Run: headless pygame with SDL's dummy video driver; simulated clock (each Clock.tick advances the game by its frame time, no real sleeping); random seed 0; keys injected as events and as key.get_pressed() state; no mouse input; restart key R tapped at the start of phases 3 and 4.
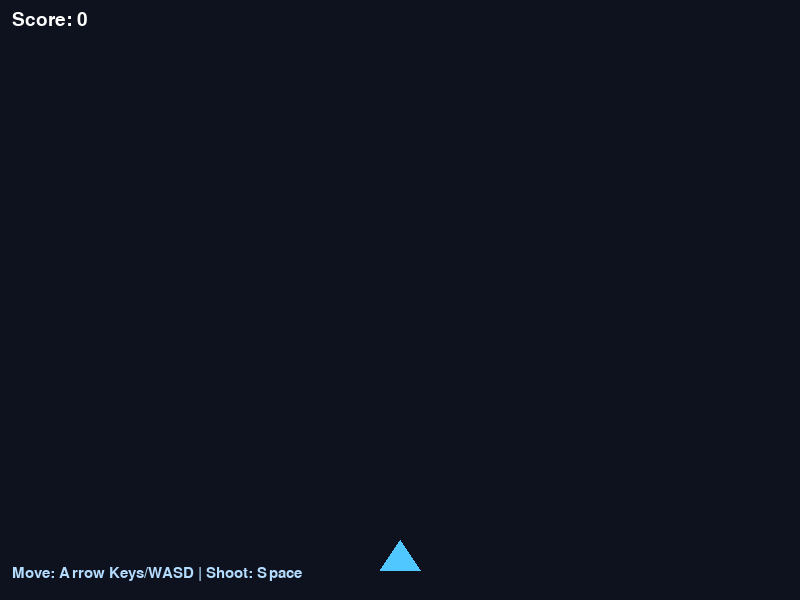
Frame 1 of 4 · flips 1–60 · no input
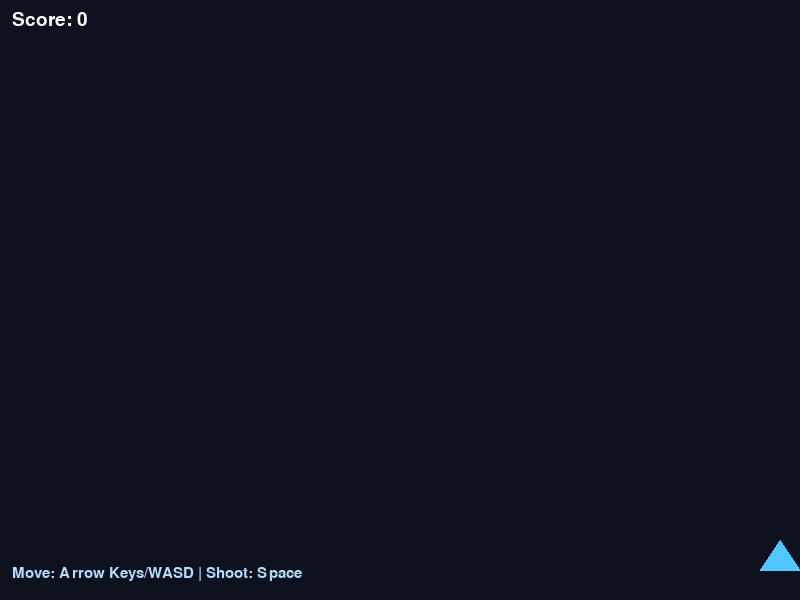
Frame 2 of 4 · flips 61–180 · tapped SPACE, RETURN · held RIGHT (→), D
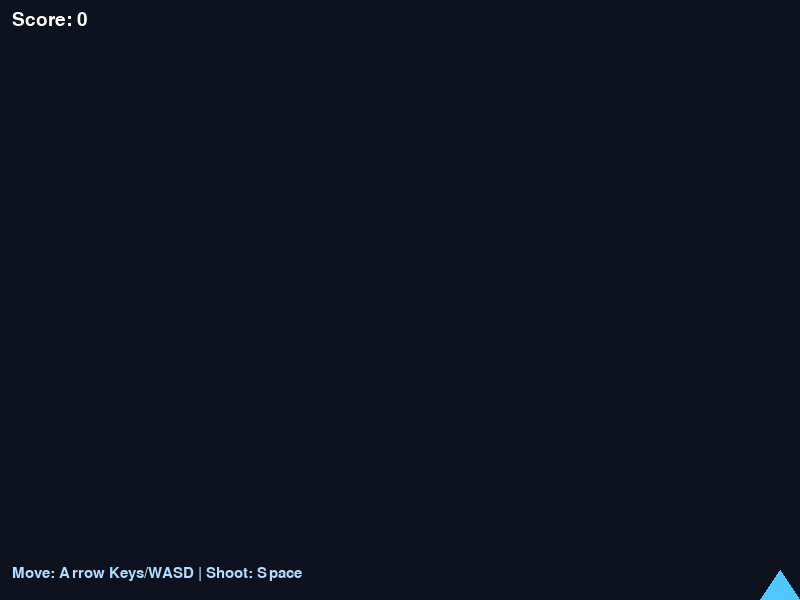
Frame 3 of 4 · flips 181–300 · tapped R · held DOWN (↓), S
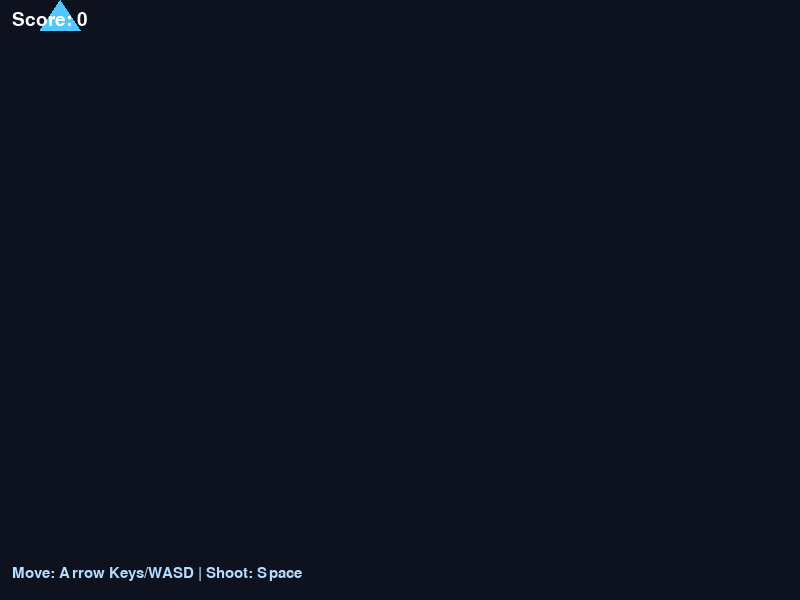
Frame 4 of 4 · flips 301–420 · tapped R · held LEFT (←), A, UP (↑), W

The pygame program that drew these frames:

import random
import sys

import pygame


WIDTH, HEIGHT = 800, 600
PLAYER_SPEED = 6
BULLET_SPEED = 9
ENEMY_MIN_SPEED = 2
ENEMY_MAX_SPEED = 5
ENEMY_SPAWN_MS = 700


def reset_game_state() -> dict:
    return {
        "player": pygame.Rect(WIDTH // 2 - 20, HEIGHT - 60, 40, 30),
        "bullets": [],
        "enemies": [],
        "score": 0,
        "game_over": False,
    }


def move_player(player: pygame.Rect) -> None:
    keys = pygame.key.get_pressed()
    dx = 0
    dy = 0

    if keys[pygame.K_LEFT] or keys[pygame.K_a]:
        dx -= PLAYER_SPEED
    if keys[pygame.K_RIGHT] or keys[pygame.K_d]:
        dx += PLAYER_SPEED
    if keys[pygame.K_UP] or keys[pygame.K_w]:
        dy -= PLAYER_SPEED
    if keys[pygame.K_DOWN] or keys[pygame.K_s]:
        dy += PLAYER_SPEED

    player.x += dx
    player.y += dy
    player.clamp_ip(pygame.Rect(0, 0, WIDTH, HEIGHT))


def draw_ship(screen: pygame.Surface, player: pygame.Rect) -> None:
    pygame.draw.polygon(
        screen,
        (80, 200, 255),
        [
            (player.centerx, player.top),
            (player.left, player.bottom),
            (player.right, player.bottom),
        ],
    )


def draw_text(
    screen: pygame.Surface,
    font: pygame.font.Font,
    text: str,
    color: tuple[int, int, int],
    pos: tuple[int, int],
) -> None:
    screen.blit(font.render(text, True, color), pos)


def main() -> None:
    pygame.init()
    screen = pygame.display.set_mode((WIDTH, HEIGHT))
    pygame.display.set_caption("Simple 2D Shooter")
    clock = pygame.time.Clock()
    score_font = pygame.font.SysFont("arial", 28)
    instruction_font = pygame.font.SysFont("arial", 22)
    game_over_font = pygame.font.SysFont("arial", 56)
    restart_font = pygame.font.SysFont("arial", 32)

    state = reset_game_state()
    fire_cooldown = 0

    spawn_event = pygame.USEREVENT + 1
    pygame.time.set_timer(spawn_event, ENEMY_SPAWN_MS)

    while True:
        dt = clock.tick(60)
        fire_cooldown = max(0, fire_cooldown - dt)

        for event in pygame.event.get():
            if event.type == pygame.QUIT:
                pygame.quit()
                sys.exit()

            if event.type == spawn_event and not state["game_over"]:
                enemy_w = random.randint(30, 45)
                enemy_h = random.randint(20, 35)
                enemy_x = random.randint(0, WIDTH - enemy_w)
                enemy = pygame.Rect(enemy_x, -enemy_h, enemy_w, enemy_h)
                speed = random.randint(ENEMY_MIN_SPEED, ENEMY_MAX_SPEED)
                state["enemies"].append((enemy, speed))

            if event.type == pygame.KEYDOWN:
                if event.key == pygame.K_SPACE and not state["game_over"] and fire_cooldown == 0:
                    bullet = pygame.Rect(state["player"].centerx - 3, state["player"].top - 10, 6, 12)
                    state["bullets"].append(bullet)
                    fire_cooldown = 180
                if event.key == pygame.K_r and state["game_over"]:
                    state = reset_game_state()
                    fire_cooldown = 0

        if not state["game_over"]:
            move_player(state["player"])

            for bullet in state["bullets"]:
                bullet.y -= BULLET_SPEED
            state["bullets"] = [b for b in state["bullets"] if b.bottom > 0]

            moved_enemies = []
            for enemy, speed in state["enemies"]:
                enemy.y += speed
                if enemy.top < HEIGHT:
                    moved_enemies.append((enemy, speed))
            state["enemies"] = moved_enemies

            hit_enemy_indexes = set()
            remaining_bullets = []
            for bullet in state["bullets"]:
                hit = False
                for index, (enemy, _) in enumerate(state["enemies"]):
                    if index in hit_enemy_indexes:
                        continue
                    if bullet.colliderect(enemy):
                        state["score"] += 1
                        hit_enemy_indexes.add(index)
                        hit = True
                        break
                if not hit:
                    remaining_bullets.append(bullet)

            state["bullets"] = remaining_bullets
            if hit_enemy_indexes:
                state["enemies"] = [
                    enemy_data
                    for index, enemy_data in enumerate(state["enemies"])
                    if index not in hit_enemy_indexes
                ]

            for enemy, _ in state["enemies"]:
                if enemy.colliderect(state["player"]):
                    state["game_over"] = True
                    break

        screen.fill((14, 18, 30))

        draw_ship(screen, state["player"])

        for bullet in state["bullets"]:
            pygame.draw.rect(screen, (255, 230, 100), bullet)

        for enemy, _ in state["enemies"]:
            pygame.draw.rect(screen, (255, 90, 90), enemy)

        draw_text(screen, score_font, f"Score: {state['score']}", (255, 255, 255), (12, 10))
        draw_text(
            screen,
            instruction_font,
            "Move: Arrow Keys/WASD | Shoot: Space",
            (180, 220, 255),
            (12, HEIGHT - 34),
        )

        if state["game_over"]:
            draw_text(screen, game_over_font, "GAME OVER", (255, 120, 120), (WIDTH // 2 - 165, HEIGHT // 2 - 80))
            draw_text(screen, restart_font, "Press R to restart", (240, 240, 240), (WIDTH // 2 - 130, HEIGHT // 2 - 20))

        pygame.display.flip()


if __name__ == "__main__":
    main()
